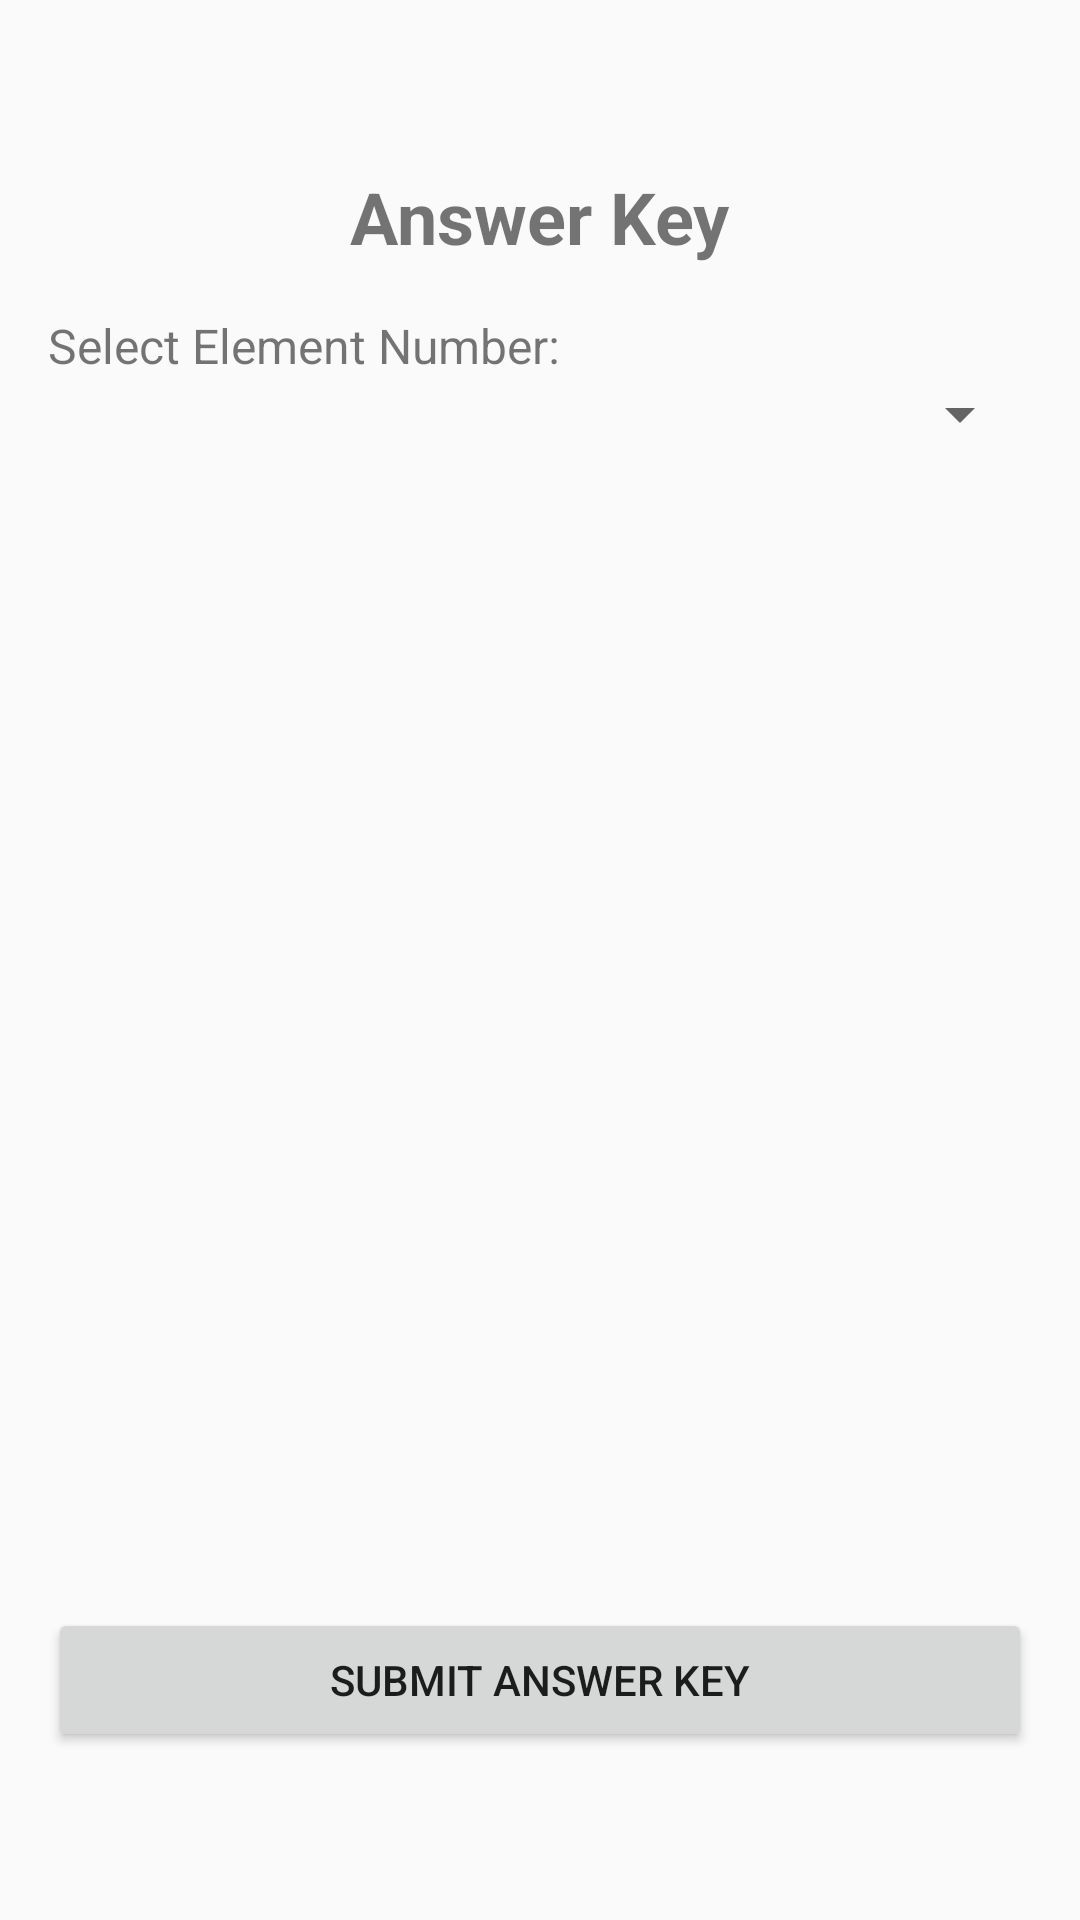

Android layout source for this screen:
<!-- AndroidManifest.xml: application theme Theme.IT_scann -->
<!-- res/layout/activity_answer_key.xml -->
<?xml version="1.0" encoding="utf-8"?>
<LinearLayout xmlns:android="http://schemas.android.com/apk/res/android"
    android:layout_width="match_parent"
    android:layout_height="match_parent"
    android:orientation="vertical"
    android:padding="16dp">

    <TextView
        android:layout_width="wrap_content"
        android:layout_height="wrap_content"
        android:text="Answer Key"
        android:textSize="24sp"
        android:textStyle="bold"
        android:layout_gravity="center"
        android:layout_marginTop="40dp"
        android:layout_marginBottom="16dp" />



    <TextView
        android:layout_width="wrap_content"
        android:layout_height="wrap_content"
        android:text="Select Element Number:"
        android:textSize="16sp" />

    <Spinner
        android:id="@+id/testElementSpinner"
        android:layout_width="match_parent"
        android:layout_height="wrap_content"
        android:layout_marginBottom="16dp" />

    
    <androidx.recyclerview.widget.RecyclerView
        android:id="@+id/questionRecycler"
        android:layout_width="match_parent"
        android:layout_height="0dp"
        android:layout_weight="1"/>

    <Button
        android:id="@+id/submitButton"
        android:layout_width="match_parent"
        android:layout_height="wrap_content"
        android:text="Submit Answer Key"
        android:layout_marginBottom="40dp"
        android:layout_marginTop="16dp" />


</LinearLayout>
<!-- resources referenced by this layout -->
<resources>
  <style name="Theme.IT_scann" parent="android:Theme.Material.Light.NoActionBar" />
</resources>
